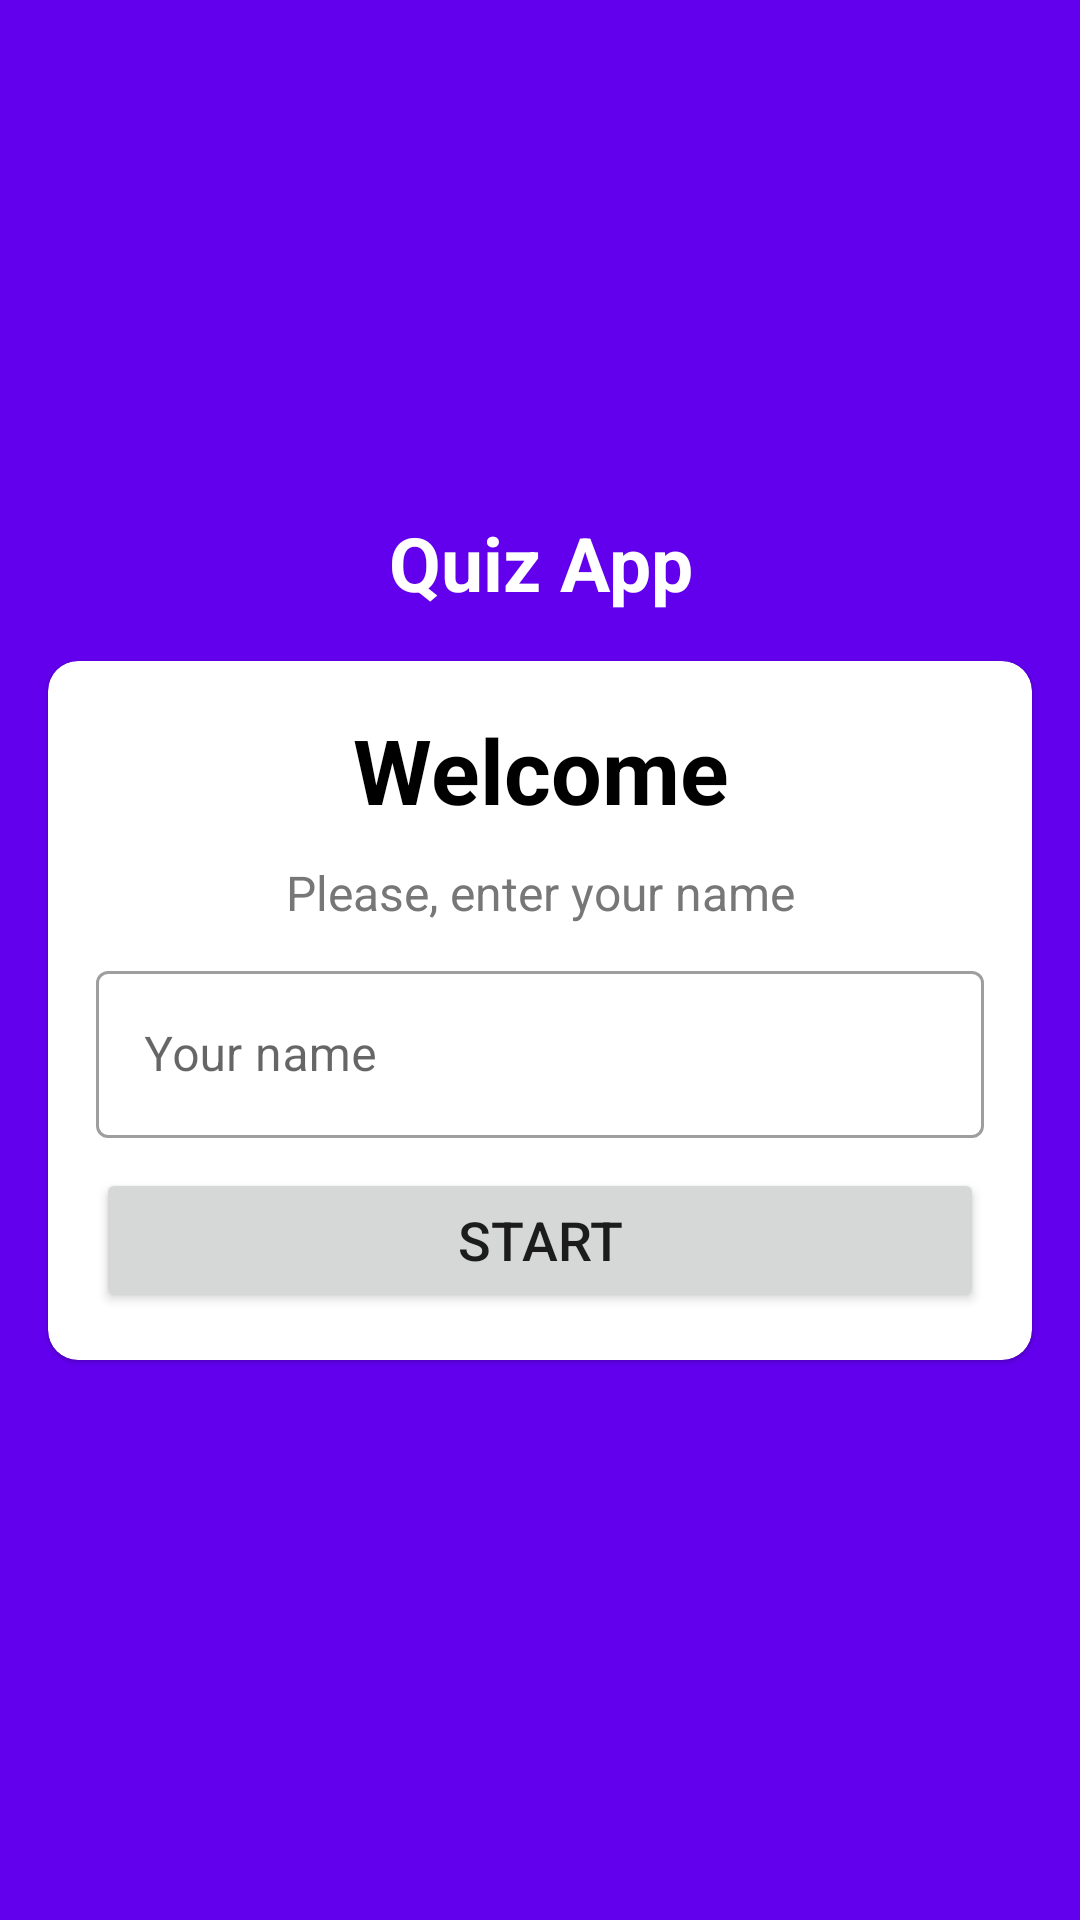

Reconstruct the res/layout file that produces this screen, plus the resources it refers to.
<!-- AndroidManifest.xml: application theme Theme.CodingChallange -->
<!-- res/layout/activity_start.xml -->
<?xml version="1.0" encoding="utf-8"?>
<LinearLayout xmlns:android="http://schemas.android.com/apk/res/android"
    xmlns:app="http://schemas.android.com/apk/res-auto"
    xmlns:tools="http://schemas.android.com/tools"
    android:layout_width="match_parent"
    android:layout_height="match_parent"
    android:background="@color/purple_500"
    android:gravity="center_vertical"
    android:orientation="vertical"
    tools:context=".ui.main.MainActivity">

    <TextView
        android:layout_width="match_parent"
        android:layout_height="wrap_content"
        android:text="@string/app_name"
        android:textAlignment="center"
        android:textColor="@color/white"
        android:textSize="25sp"
        android:textStyle="bold" />

    <com.google.android.material.card.MaterialCardView
        android:layout_width="match_parent"
        android:layout_height="wrap_content"
        android:layout_margin="16dp"
        app:cardCornerRadius="10dp">

        <LinearLayout
            android:layout_width="match_parent"
            android:layout_height="match_parent"
            android:orientation="vertical"
            android:padding="16dp">

            <TextView
                android:layout_width="match_parent"
                android:layout_height="wrap_content"
                android:layout_marginBottom="10dp"
                android:text="@string/welcome"
                android:textAlignment="center"
                android:textColor="@color/black"
                android:textSize="30sp"
                android:textStyle="bold" />

            <TextView
                android:layout_width="match_parent"
                android:layout_height="wrap_content"
                android:layout_marginBottom="10dp"
                android:text="@string/please_enter_your_name"
                android:textAlignment="center"
                android:textColor="@color/gray"
                android:textSize="16sp" />

            <com.google.android.material.textfield.TextInputLayout
                style="@style/Widget.MaterialComponents.TextInputLayout.OutlinedBox"
                android:layout_width="match_parent"
                android:layout_height="wrap_content">

                <androidx.appcompat.widget.AppCompatEditText
                    android:id="@+id/etName"
                    android:layout_width="match_parent"
                    android:layout_height="wrap_content"
                    android:layout_marginBottom="10dp"
                    android:hint="@string/your_name"
                    android:inputType="textCapWords"
                    android:textColorHint="@color/gray" />
            </com.google.android.material.textfield.TextInputLayout>

            <Button
                android:id="@+id/btnStart"
                android:layout_width="match_parent"
                android:layout_height="wrap_content"
                android:paddingVertical="10dp"
                android:text="@string/start"
                android:textSize="18sp" />
        </LinearLayout>
    </com.google.android.material.card.MaterialCardView>

</LinearLayout>
<!-- resources referenced by this layout -->
<resources>
  <color name="black">#FF000000</color>
  <color name="gray">#777777</color>
  <color name="purple_500">#FF6200EE</color>
  <color name="white">#FFFFFFFF</color>
  <string name="app_name">Quiz App</string>
  <string name="please_enter_your_name">Please, enter your name</string>
  <string name="start">Start</string>
  <string name="welcome">Welcome</string>
  <string name="your_name">Your name</string>
  <style name="Theme.CodingChallange" parent="Theme.MaterialComponents.DayNight.NoActionBar">
          
          <item name="colorPrimary">@color/purple_500</item>
          <item name="colorPrimaryVariant">@color/purple_700</item>
          <item name="colorOnPrimary">@color/white</item>
          
          <item name="colorSecondary">@color/teal_200</item>
          <item name="colorSecondaryVariant">@color/teal_700</item>
          <item name="colorOnSecondary">@color/black</item>
          
          <item name="android:statusBarColor" tools:targetApi="l">?attr/colorPrimaryVariant</item>
          
      </style>
  <color name="purple_700">#FF3700B3</color>
  <color name="teal_200">#FF03DAC5</color>
  <color name="teal_700">#FF018786</color>
</resources>
